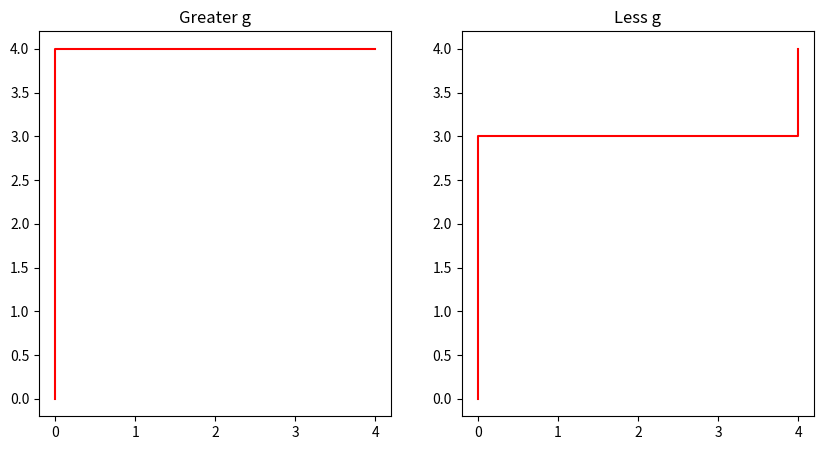

Reproduce this figure in Python.
import heapq
import matplotlib.pyplot as plt

# class cell, containing reachable, coordinates, g,h,f
class Cell(object):
    def __init__(self, x, y, reachable):
        self.reachable = reachable
        self.x = x
        self.y = y
        self.parent = None
        self.g = 0
        self.h = 0
        self.f = 0

    def __lt__(self, other):
        return self.f < other.f

# choose greater g
class CellGreater(Cell):
    def __lt__(self, other):
        if self.f == other.f:
            return self.g > other.g
        return self.f < other.f

# choose less g
class CellLess(Cell):
    def __lt__(self, other):
        if self.f == other.f:
            return self.g < other.g
        return self.f < other.f

# class Astar
class AStar(object):
    def __init__(self, grid_width=5, grid_height=5):
        self.opened = []
        heapq.heapify(self.opened)
        self.closed = set()
        self.cells = []
        self.grid_height = grid_height
        self.grid_width = grid_width

    # initialize grid, all is unblocked for part 2
    # start point(0,0), end point(grid_width-1, grid_height-1), that is, (4,4) in part 2
    def init_grid(self):
        for x in range(self.grid_width):
            for y in range(self.grid_height):
                reachable = True
                self.cells.append(Cell(x, y, reachable))
        self.start = self.get_cell(0, 0)
        self.end = self.get_cell(self.grid_width-1, self.grid_height-1)

    #  Manhattan distance
    def get_heuristic(self, cell):
        return abs(cell.x - self.end.x) + abs(cell.y - self.end.y)

    def get_cell(self, x, y):
        return self.cells[x * self.grid_height + y]

    # 4 adjacent cells
    def get_adjacent_cells(self, cell):
        cells = []
        if cell.x < self.grid_width-1:
            cells.append(self.get_cell(cell.x+1, cell.y))
        if cell.y > 0:
            cells.append(self.get_cell(cell.x, cell.y-1))
        if cell.x > 0:
            cells.append(self.get_cell(cell.x-1, cell.y))
        if cell.y < self.grid_height-1:
            cells.append(self.get_cell(cell.x, cell.y+1))
        return cells

    # use parent to look back to get the path
    def get_path(self):
        cell = self.end
        path = [(cell.x, cell.y)]
        while cell.parent is not None:
            cell = cell.parent
            path.append((cell.x, cell.y))
        path.reverse()
        return path

    # update parent, g,h,f
    def update_cell(self, adj, cell):
        adj.g = cell.g + 1
        adj.h = self.get_heuristic(adj)
        adj.parent = cell
        adj.f = adj.h + adj.g

    def solve(self):
        heapq.heappush(self.opened, (self.start.f, self.start))
        while len(self.opened):
            # pop from open set
            f, cell = heapq.heappop(self.opened)
            # add it to close set
            self.closed.add(cell)
            if cell is self.end:
                # find the path
                return self.get_path()
            adj_cells = self.get_adjacent_cells(cell)
            for adj_cell in adj_cells:
                # reachable and not visited adjacent
                if adj_cell.reachable and adj_cell not in self.closed:
                    if (adj_cell.f, adj_cell) in self.opened:
                        if adj_cell.g > cell.g + 1:
                            self.update_cell(adj_cell, cell)
                    else:
                        self.update_cell(adj_cell, cell)
                        heapq.heappush(self.opened, (adj_cell.f, adj_cell))

# use greater g
class AStarGreater(AStar):
    def __init__(self, grid_width=5, grid_height=5):
        super().__init__(grid_width, grid_height)
        self.cells = [CellGreater(x, y, True) for x in range(grid_width) for y in range(grid_height)]

# use less g
class AStarLess(AStar):
    def __init__(self, grid_width=5, grid_height=5):
        super().__init__(grid_width, grid_height)
        self.cells = [CellLess(x, y, True) for x in range(grid_width) for y in range(grid_height)]

class RepeatedAStarGreater(AStarGreater):
    pass  # inherit all from AStarGreater

class RepeatedAStarLess(AStarLess):
    pass  # inherit all from AStarLess

# visualization of grid and path
def visualize_grid(ax, grid, path):
    for i in range(len(grid)):
        for j in range(len(grid[0])):
            if grid[i][j] == 1:  # 1 means bloced
                ax.scatter(j, i, color='black')
    path_x = [coord[1] for coord in path]
    path_y = [coord[0] for coord in path]
    ax.plot(path_x, path_y, color='red')

fig, axs = plt.subplots(1, 2, figsize=(10, 5))
# Repeated Forward A* with greater g
forward_greater = RepeatedAStarGreater()
forward_greater.init_grid()
p1 = forward_greater.solve()
visualize_grid(axs[0], [[0]*5]*5, p1)
axs[0].set_title('Greater g')

# Repeated Forward A* with less g
forward_less = RepeatedAStarLess()
forward_less.init_grid()
p2 = forward_less.solve()
visualize_grid(axs[1], [[0]*5]*5, p2)
axs[1].set_title('Less g')

plt.show()